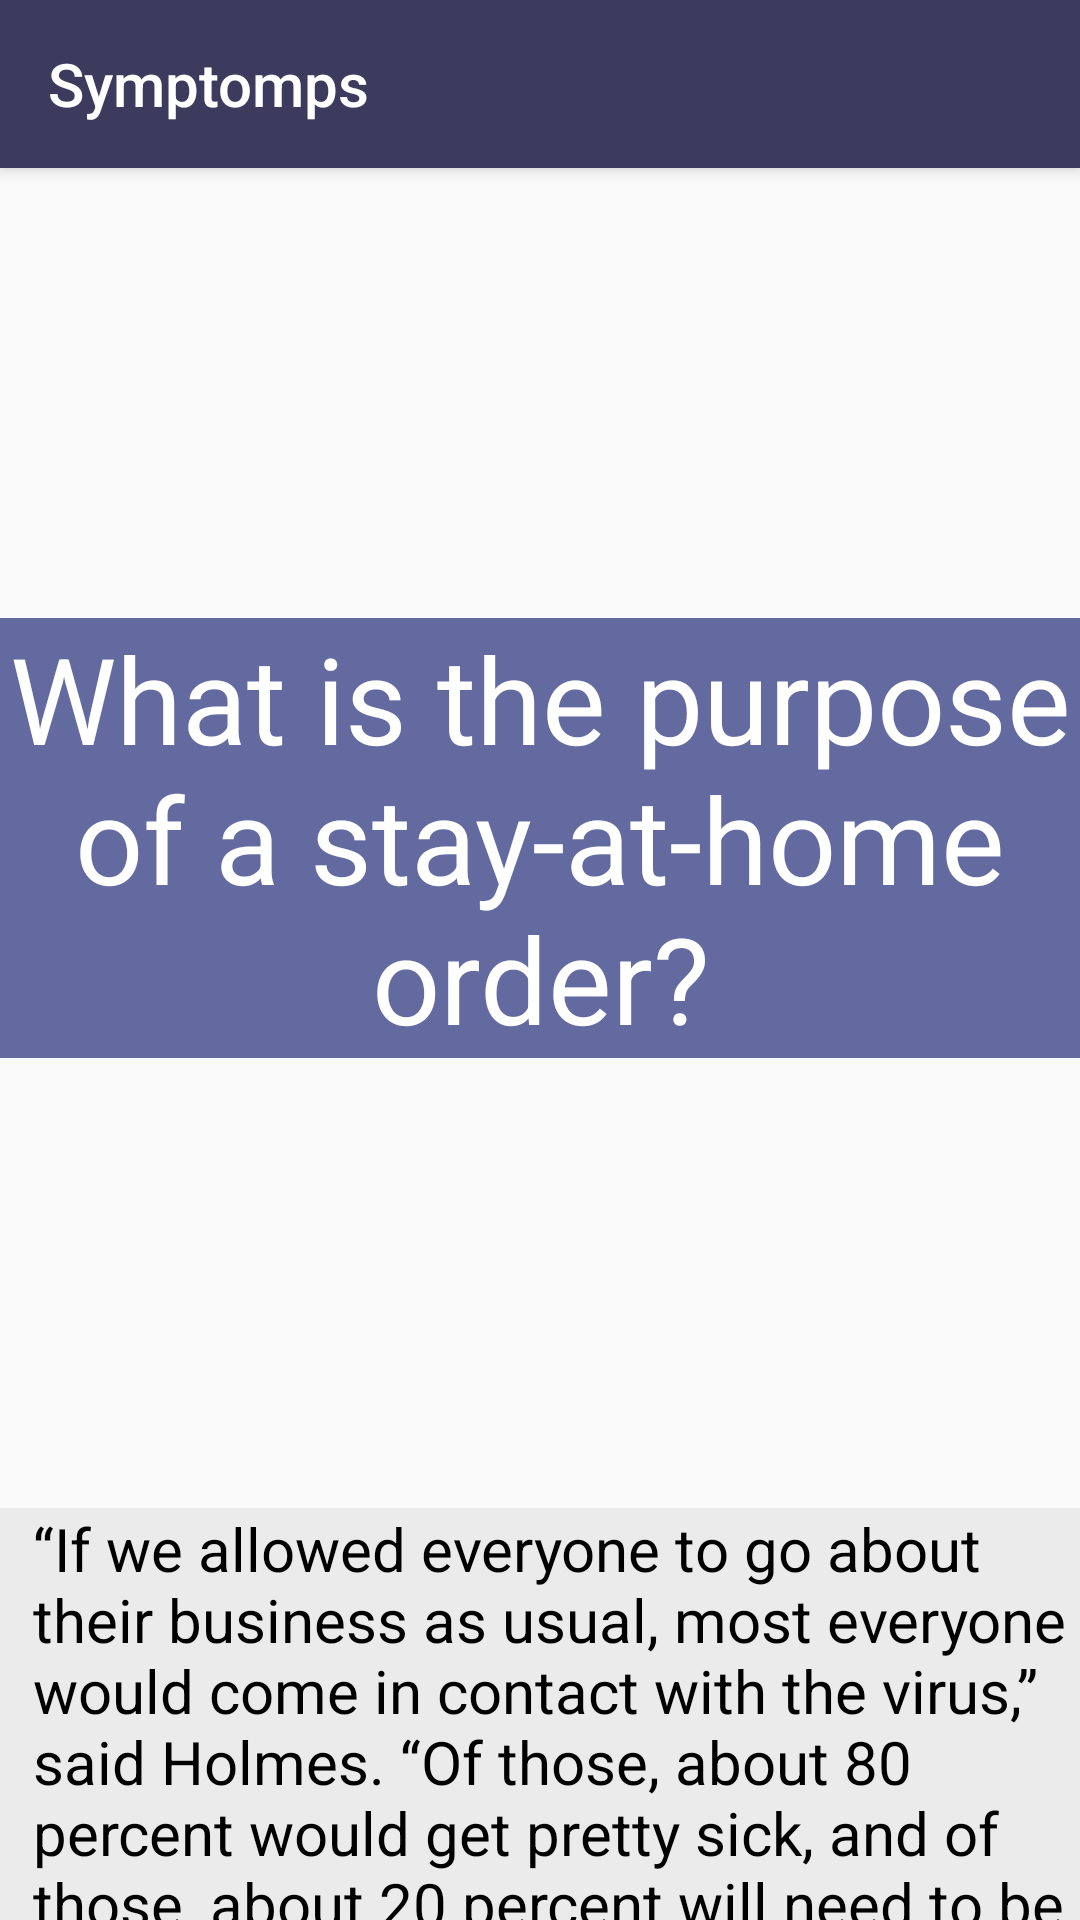

Write the Android layout XML for this screen, with the resource values it uses.
<!-- AndroidManifest.xml: application theme AppTheme -->
<!-- res/layout/fragment_act.xml -->
<?xml version="1.0" encoding="utf-8"?>
<androidx.drawerlayout.widget.DrawerLayout xmlns:android="http://schemas.android.com/apk/res/android"
    xmlns:app="http://schemas.android.com/apk/res-auto"
    xmlns:tools="http://schemas.android.com/tools"
    android:layout_width="match_parent"
    android:layout_height="match_parent"
    android:id="@+id/drawer_layout"
    android:fitsSystemWindows="true"
    tools:context=".MainActivity"

    >


    <LinearLayout
        android:layout_width="match_parent"
        android:layout_height="match_parent"
        android:orientation="vertical">

        <androidx.appcompat.widget.Toolbar
            android:id="@+id/toolbar"
            android:layout_width="match_parent"
            android:layout_height="?attr/actionBarSize"
            android:background="@color/colorPrimaryDark"
            android:elevation="4dp"
            app:title="Symptomps"
            app:titleMarginStart="10dp"
            android:theme="@style/ThemeOverlay.AppCompat.Dark.ActionBar"
            app:popupTheme="@style/ThemeOverlay.AppCompat.Light" />
        <FrameLayout
            android:id="@+id/fragment_container"
            android:layout_width="match_parent"
            android:layout_height="match_parent">

            <LinearLayout
                android:orientation="vertical"
                android:layout_width="match_parent"
                android:layout_height="match_parent">

                <androidx.core.widget.NestedScrollView
                    android:layout_width="match_parent"
                    android:layout_height="wrap_content">

                    <LinearLayout
                        android:layout_width="match_parent"
                        android:layout_height="match_parent"
                        android:orientation="vertical">

                        <TextView
                            android:layout_width="400dp"
                            android:layout_height="wrap_content"
                            android:layout_gravity="center"
                            android:layout_margin="150dp"
                            android:text="What is the purpose of a stay-at-home order?"
                            android:textColor="#fff"
                            android:textSize="40dp"
                            android:gravity="center"
                            android:background="@color/colorPrimary" />
                        <TextView
                            android:layout_width="wrap_content"
                            android:layout_height="wrap_content"
                            android:text="“If we allowed everyone to go about their business as usual, most everyone would come in contact with the virus,” said Holmes. “Of those, about 80 percent would get pretty sick, and of those, about 20 percent will need to be hospitalized.”"
                            android:textSize="20dp"
                            android:paddingLeft="11dp"
                            android:background="#EBEBEB"
                            android:textColor="#000"
                            />
                        <TextView
                            android:layout_width="wrap_content"
                            android:layout_height="wrap_content"
                            android:text="The purpose of a stay-at-home order is to limit how many people are exposed to the virus."
                            android:textSize="20dp"
                            android:paddingLeft="11dp"
                            android:background="#EBEBEB"
                            android:textColor="#000"
                            />
                        <TextView
                            android:layout_width="wrap_content"
                            android:layout_height="wrap_content"
                            android:text="What kind of things can I do when there is a stay-at-home order?"
                            android:textSize="25dp"
                            android:paddingLeft="11dp"
                            android:background="@drawable/shadow2"
                            android:textColor="#FFF"
                            android:padding="15dp"
                            />
                        <TextView
                            android:layout_width="wrap_content"
                            android:layout_height="wrap_content"
                            android:text="You can still do essential activities like getting medical care and shopping for food, medicine, and supplies.

In addition, gas stations and mechanics are open, as well as essential services such as banks, the post office, and shipping companies.

Gyms and public pools will also be closed during this time, but going out for a walk or run where you aren’t around other people is fine.

If you work in a business that’s considered essential, you may still go to work."
                            android:textSize="20dp"
                            android:paddingLeft="11dp"
                            android:background="#EBEBEB"
                            android:textColor="#000"
                            />
                        <TextView
                            android:layout_width="wrap_content"
                            android:layout_height="wrap_content"
                            android:text="Are there things I should be stocking up on?"
                            android:textSize="25dp"
                            android:paddingLeft="11dp"
                            android:background="@drawable/shadow2"
                            android:textColor="#fff"
                            android:padding="15dp"
                            />
                        <TextView
                            android:layout_width="wrap_content"
                            android:layout_height="wrap_content"
                            android:text="Holmes suggested stocking up on frozen and canned fruits and vegetables, bread, pasta, frozen meals, meats, and fish, and limiting visits to the grocery store for perishables like milk, eggs, and fresh fruits and vegetables.

You can also check into having your food delivered by Peapod, Amazon, or a local grocery store, she said.

However, Labus added, it isn’t necessary to hoard toilet paper, water, or food.

“Stores will continue to remain open and our food supply is intact, so there is no reason to buy several months’ worth of food.

“There is also no reason to expect our water supply to fail, as this isn’t a natural disaster like an earthquake, so you don’t need to stockpile water.”"
                            android:textSize="20dp"
                            android:paddingLeft="11dp"
                            android:background="#EBEBEB"
                            android:textColor="#000"
                            />
                        <TextView
                            android:layout_width="wrap_content"
                            android:layout_height="wrap_content"
                            android:text="Do I need to practice social distancing while I am home?"
                            android:textSize="25dp"
                            android:paddingLeft="11dp"
                            android:background="@drawable/shadow2"
                            android:textColor="#fff"
                            android:padding="15dp"

                            />
                        <TextView
                            android:layout_width="wrap_content"
                            android:layout_height="wrap_content"
                            android:text="“You should not be having gatherings at your house, and you need to keep your distance from people outside your household as much as possible.”

However, within your own home, you can’t really avoid contact with the people who live with you.

You do, however, want to pay special attention to older family members and those with high risk medical conditions to avoid spreading the disease to them if you do become sick."
                            android:textSize="20dp"
                            android:paddingLeft="11dp"
                            android:background="#EBEBEB"
                            android:textColor="#000"
                            />





                    </LinearLayout>

                </androidx.core.widget.NestedScrollView>

            </LinearLayout>
        </FrameLayout>
    </LinearLayout>





    <com.google.android.material.navigation.NavigationView
        android:layout_width="wrap_content"
        android:layout_height="match_parent"
        android:layout_gravity="start"
        android:id="@+id/nav_view"
        android:background="@drawable/back"
        app:headerLayout="@layout/nav_header"
        app:menu="@menu/drawer_menu"
        app:itemTextColor="#ffff"
        app:itemIconTint="#ce4552"
        />

</androidx.drawerlayout.widget.DrawerLayout>
<!-- res/layout/nav_header.xml (included above) -->
<?xml version="1.0" encoding="utf-8"?>
<LinearLayout xmlns:android="http://schemas.android.com/apk/res/android"
     android:layout_width="match_parent"
    android:layout_height="80dp"
    android:gravity="bottom"
    android:background="@drawable/coro"
    android:orientation="horizontal"
    >

    <ImageView
        android:layout_width="60dp"
        android:layout_height="55dp"
        android:src="@drawable/logo"
        />
    <TextView
        android:layout_width="wrap_content"
        android:layout_height="wrap_content"
        android:text="Conscious against corona"
        android:layout_marginTop="17dp"/>


</LinearLayout>
<!-- resources referenced by this layout -->
<resources>
  <color name="colorPrimary">#636AA0</color>
  <color name="colorPrimaryDark">#3c3b5e</color>
  <!-- drawable back: png bitmap (drawable, 336194 bytes) -->
  <!-- drawable coro: png bitmap (drawable, 1940 bytes) -->
  <!-- drawable logo: png bitmap (drawable, 48116 bytes) -->
  <!-- drawable shadow2 (drawable) -->
  <?xml version="1.0" encoding="utf-8"?>
  <shape xmlns:android="http://schemas.android.com/apk/res/android"
      android:shape="rectangle">
  
      <solid android:color="#b5344d"/>
      <corners android:radius="5dp"/>
  
  </shape>
  <style name="AppTheme" parent="Theme.AppCompat.Light.DarkActionBar">
          
  
          <item name="colorPrimary">@color/colorPrimary</item>
          <item name="colorPrimaryDark">@color/colorPrimaryDark</item>
          <item name="colorAccent">@color/colorAccent</item>
      </style>
  <color name="colorAccent">#D81B60</color>
</resources>
